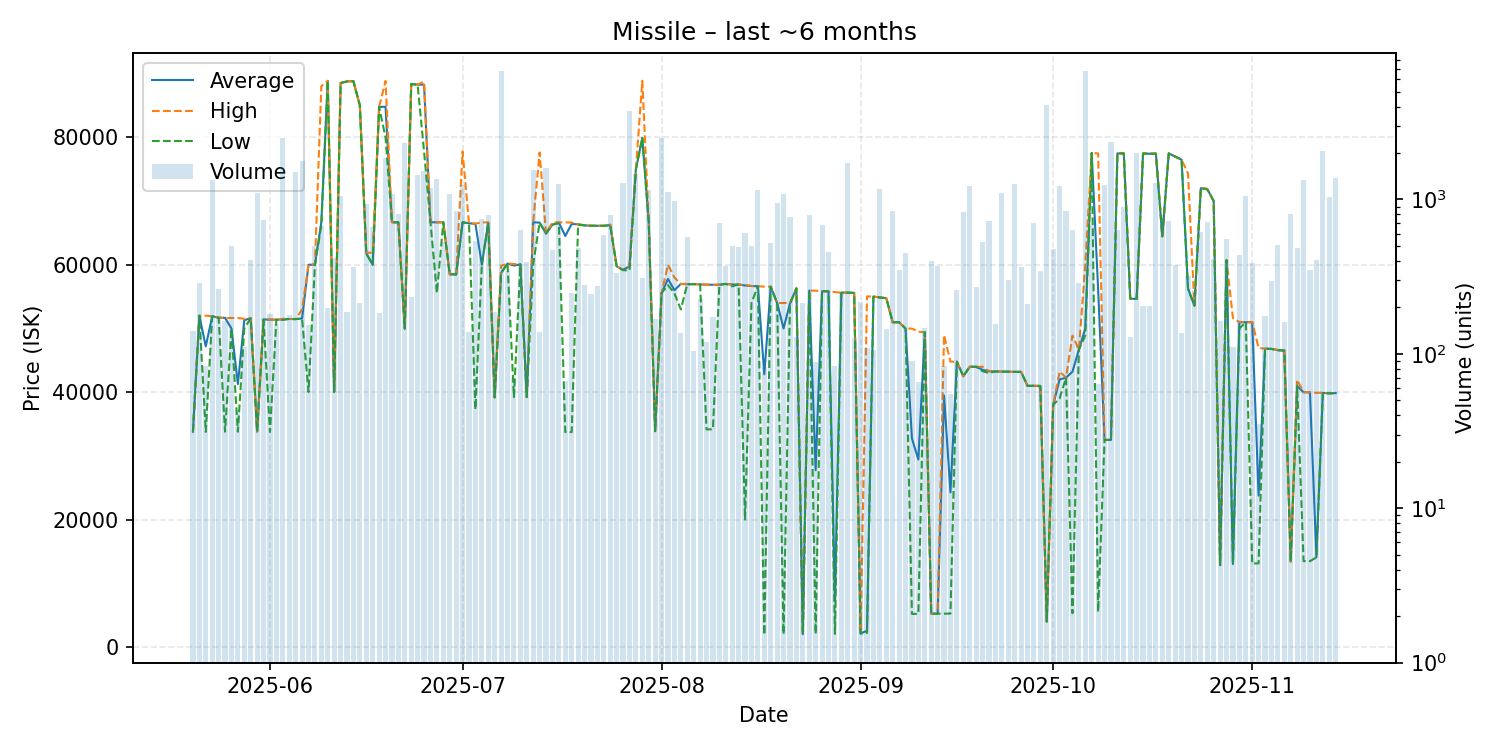

The data file committed next to this chart (first rows):
date, average, highest, lowest, order_count, volume
2025-05-20, 33780, 33780, 33780, 41, 141
2025-05-21, 51990, 51990, 51990, 53, 288
2025-05-22, 47182, 52000, 33750, 19, 83
2025-05-23, 51900, 51900, 51900, 29, 1339
2025-05-24, 51680, 51680, 51680, 13, 263
2025-05-25, 51650, 51660, 33780, 21, 163
2025-05-26, 49990, 51630, 49970, 27, 497
2025-05-27, 41260, 51640, 33780, 10, 43
2025-05-28, 51300, 51500, 50000, 22, 111
2025-05-29, 51590, 51590, 51590, 37, 403
2025-05-30, 33800, 33800, 33790, 39, 1103
2025-05-31, 51400, 51400, 51400, 57, 738
2025-06-01, 51370, 51380, 33740, 46, 181
2025-06-02, 51370, 51370, 51370, 19, 157
2025-06-03, 51410, 51500, 51340, 41, 2501
2025-06-04, 51480, 51480, 51480, 25, 179
2025-06-05, 51460, 51460, 51460, 34, 1509
2025-06-06, 51560, 52970, 51550, 69, 1773
2025-06-07, 59990, 60000, 40010, 50, 154
2025-06-08, 60000, 60000, 60000, 25, 498
2025-06-09, 66650, 88000, 66200, 56, 669
2025-06-10, 88850, 88850, 88850, 31, 198
2025-06-11, 40020, 40020, 40020, 26, 415
2025-06-12, 88500, 88500, 88500, 26, 1052
2025-06-13, 88770, 88780, 88750, 24, 187
2025-06-14, 88790, 88790, 88790, 26, 363
2025-06-15, 85000, 85000, 85000, 19, 212
2025-06-16, 61780, 61870, 61750, 43, 932
2025-06-17, 60000, 61880, 59990, 26, 659
2025-06-18, 84750, 84750, 84750, 19, 185
2025-06-19, 84790, 88820, 79970, 71, 1843
2025-06-20, 66660, 66660, 66660, 44, 1085
2025-06-21, 66640, 66640, 66640, 29, 802
2025-06-22, 49970, 49980, 49970, 33, 2313
2025-06-23, 88340, 88340, 88340, 51, 232
2025-06-24, 88250, 88260, 88230, 32, 1441
2025-06-25, 88250, 88720, 77770, 43, 1519
2025-06-26, 66660, 66660, 66660, 98, 1195
2025-06-27, 66640, 66660, 55550, 51, 1362
2025-06-28, 66650, 66650, 66650, 27, 530
2025-06-29, 58490, 58490, 58490, 25, 1081
2025-06-30, 58460, 58460, 58460, 23, 845
2025-07-01, 66660, 77770, 66650, 51, 1239
2025-07-02, 66490, 66490, 66490, 16, 138
2025-07-03, 66420, 66430, 37280, 36, 542
2025-07-04, 59990, 66650, 59980, 38, 749
2025-07-05, 66620, 66620, 66620, 41, 795
2025-07-06, 39170, 39170, 39170, 24, 186
2025-07-07, 58700, 59830, 58700, 51, 6826
2025-07-08, 60180, 60180, 60180, 44, 344
2025-07-09, 59864, 60120, 39220, 20, 70
2025-07-10, 60050, 60050, 60050, 48, 635
2025-07-11, 39220, 39220, 39220, 20, 393
2025-07-12, 66650, 66660, 60070, 33, 1558
2025-07-13, 66600, 77610, 66590, 23, 138
2025-07-14, 64900, 64900, 64880, 48, 1603
2025-07-15, 66280, 66630, 66270, 24, 472
2025-07-16, 66610, 66640, 66500, 58, 1250
2025-07-17, 64504, 66640, 33719, 12, 67
2025-07-18, 66400, 66610, 33730, 27, 247
... 119 more rows
